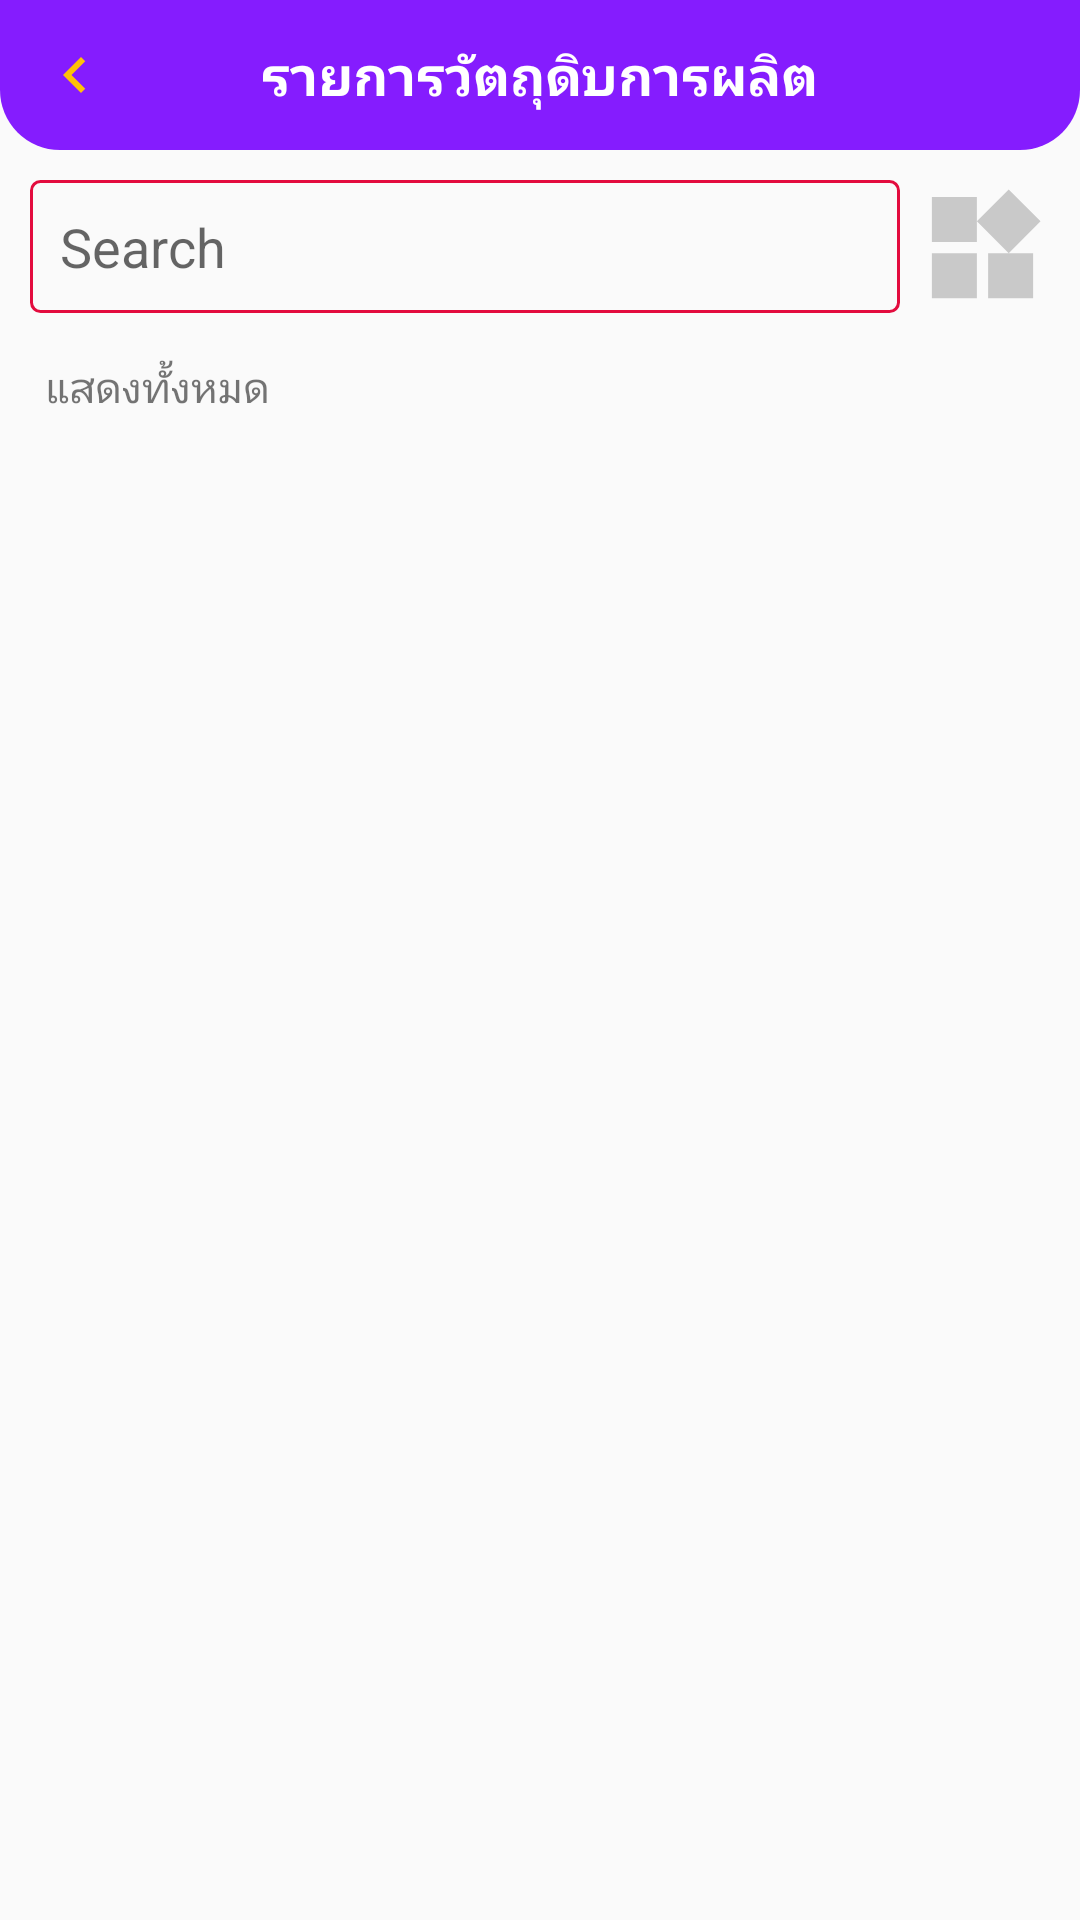

This screen was rendered from an Android layout file. Write that file and the resources it references.
<!-- AndroidManifest.xml: application theme AppTheme.NoActionBar -->
<!-- res/layout/activity_production_partlist.xml -->
<?xml version="1.0" encoding="utf-8"?>
<RelativeLayout xmlns:android="http://schemas.android.com/apk/res/android"
    xmlns:app="http://schemas.android.com/apk/res-auto"
    xmlns:tools="http://schemas.android.com/tools"
    android:layout_width="match_parent"
    android:layout_height="match_parent"
    tools:context=".ProductionPartlistActivity">

    <RelativeLayout
        android:id="@+id/toolbar"
        android:layout_width="match_parent"
        android:layout_height="wrap_content"
        android:background="@drawable/sharp_rect1"
        android:padding="10dp">

        <ImageButton
            android:id="@+id/btnback"
            android:layout_width="30dp"
            android:layout_height="30dp"
            android:layout_alignParentStart="true"
            android:layout_centerVertical="true"
            android:background="@null"
            android:src="@drawable/ic_navigate_before_black_24dp" />

        <TextView
            android:layout_width="wrap_content"
            android:layout_height="wrap_content"
            android:layout_centerInParent="true"
            android:text="รายการวัตถุดิบการผลิต"
            android:textColor="@color/white"
            android:textSize="18sp"
            android:textStyle="bold" />

    </RelativeLayout>

    <RelativeLayout
        android:layout_width="match_parent"
        android:layout_height="match_parent"
        android:layout_below="@+id/toolbar"
        android:padding="5dp">

        <EditText
            android:id="@+id/etsearch"
            android:layout_width="match_parent"
            android:layout_height="wrap_content"
            android:layout_margin="5dp"
            android:layout_toStartOf="@+id/filterbtn"
            android:background="@drawable/sharp_recoffline"
            android:drawableStart="@drawable/ic_search_black_24dp"
            android:drawablePadding="10dp"
            android:hint="Search"
            android:padding="10dp" />

        <ImageButton
            android:id="@+id/filterbtn"
            android:layout_width="45dp"
            android:layout_height="45dp"
            android:layout_alignParentEnd="true"
            android:layout_marginTop="5dp"
            android:layout_marginEnd="5dp"
            android:background="@null"
            android:scaleType="fitXY"
            android:src="@drawable/ic_widgets_black_24dp" />

        <TextView
            android:id="@+id/txfilter"
            android:layout_width="wrap_content"
            android:layout_height="wrap_content"
            android:layout_below="@+id/etsearch"
            android:layout_marginStart="10dp"
            android:layout_marginTop="10dp"
            android:text="แสดงทั้งหมด" />

        <androidx.recyclerview.widget.RecyclerView
            android:id="@+id/partlistRv"
            android:layout_width="match_parent"
            android:layout_height="match_parent"
            android:layout_below="@+id/txfilter"
            android:layout_marginTop="10dp"
            app:layoutManager="androidx.recyclerview.widget.LinearLayoutManager"
            tools:listitem="@layout/row_sellitem" />

    </RelativeLayout>

</RelativeLayout>
<!-- res/layout/row_sellitem.xml (included above) -->
<?xml version="1.0" encoding="utf-8"?>
<androidx.cardview.widget.CardView xmlns:android="http://schemas.android.com/apk/res/android"
    android:layout_width="match_parent"
    android:layout_height="wrap_content"
    xmlns:app="http://schemas.android.com/apk/res-auto"
    android:layout_marginBottom="1dp"
    app:cardElevation="3dp"
    app:contentPadding="5dp">
    
    <RelativeLayout
        android:layout_width="match_parent"
        android:layout_height="wrap_content">

        <ImageView
            android:layout_width="100dp"
            android:layout_height="100dp"
            android:id="@+id/imagesell"
            android:padding="10dp"
            android:src="@drawable/ic_widgets_black_24dp"/>

        <LinearLayout
            android:layout_width="match_parent"
            android:layout_height="wrap_content"
            android:layout_centerVertical="true"
            android:orientation="vertical"
            android:layout_toEndOf="@+id/imagesell">

            <TextView
                android:layout_width="wrap_content"
                android:layout_height="wrap_content"
                android:id="@+id/txcategory"
                android:text="Category"
                style="@style/TextAppearance.AppCompat.Title"/>
            
            <TextView
                android:layout_width="wrap_content"
                android:layout_height="wrap_content"
                android:layout_marginTop="5dp"
                android:id="@+id/txtitle"
                android:textSize="15dp"
                android:text="Title"
                android:textColor="@color/black"/>

            <TextView
                android:layout_width="wrap_content"
                android:layout_height="wrap_content"
                android:text="฿10 / Kg"
                android:textSize="15dp"
                android:id="@+id/txprice"
                android:textColor="@color/black" />


            
        </LinearLayout>
        
        <ImageView
            android:layout_width="wrap_content"
            android:layout_height="wrap_content"
            android:src="@drawable/ic_next_gray_24dp"
            android:id="@+id/btnnext"
            android:layout_alignParentEnd="true"
            android:adjustViewBounds="true"
            android:scaleType="fitCenter"
            android:layout_centerVertical="true"
            android:layout_marginEnd="5dp"/>

    </RelativeLayout>

</androidx.cardview.widget.CardView>
<!-- resources referenced by this layout -->
<resources>
  <color name="black">#000</color>
  <color name="white">#FFFFFF</color>
  <!-- drawable ic_navigate_before_black_24dp (drawable) -->
  <vector android:height="24dp" android:tint="#FFC107"
      android:viewportHeight="24.0" android:viewportWidth="24.0"
      android:width="24dp" xmlns:android="http://schemas.android.com/apk/res/android">
      <path android:fillColor="#FF000000" android:pathData="M15.41,7.41L14,6l-6,6 6,6 1.41,-1.41L10.83,12z"/>
  </vector>
  <!-- drawable ic_widgets_black_24dp (drawable) -->
  <vector android:height="24dp" android:tint="#C9C9C9"
      android:viewportHeight="24.0" android:viewportWidth="24.0"
      android:width="24dp" xmlns:android="http://schemas.android.com/apk/res/android">
      <path android:fillColor="#FF000000" android:pathData="M13,13v8h8v-8h-8zM3,21h8v-8L3,13v8zM3,3v8h8L11,3L3,3zM16.66,1.69L11,7.34 16.66,13l5.66,-5.66 -5.66,-5.65z"/>
  </vector>
  <!-- drawable sharp_recoffline (drawable) -->
  <?xml version="1.0" encoding="utf-8"?>
  <shape xmlns:android="http://schemas.android.com/apk/res/android"
      android:shape="rectangle">
  
      <solid android:color="#9FFAFAFA"/>
  
      <corners android:radius="3dp"/>
  
      <stroke android:color="@color/red"
          android:width="1dp"/>
  
  </shape>
  <!-- drawable sharp_rect1 (drawable) -->
  <?xml version="1.0" encoding="utf-8"?>
  <shape xmlns:android="http://schemas.android.com/apk/res/android"
      android:shape="rectangle">
  
      <solid android:color="#E87B07FF"/>
  
      <corners android:bottomLeftRadius="20dp"
          android:bottomRightRadius="20dp"/>
  
  </shape>
  <style name="AppTheme.NoActionBar">
          <item name="windowActionBar">false</item>
          <item name="windowNoTitle">true</item>
      </style>
  <color name="red">#E30C3E</color>
</resources>
